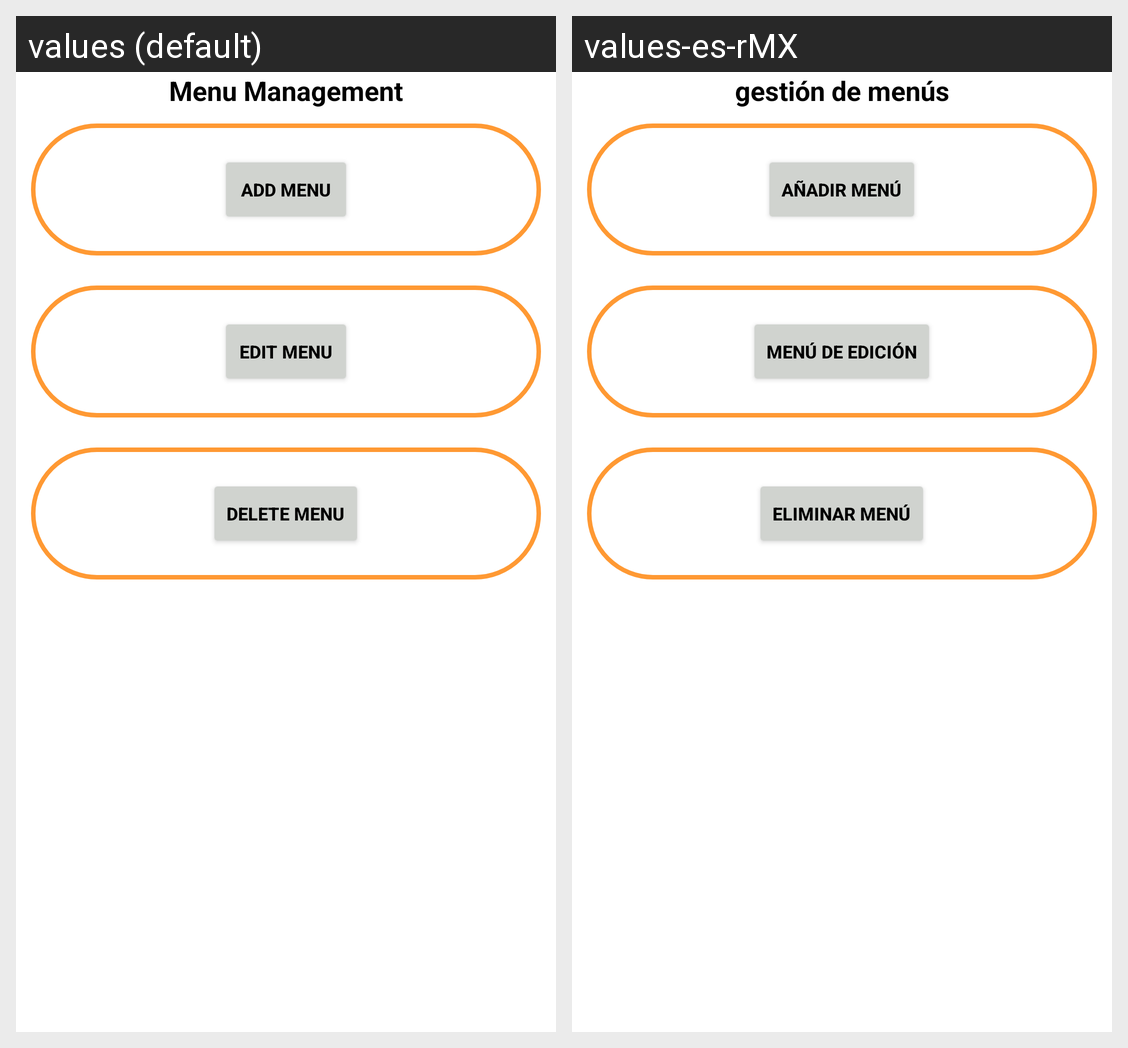

Locale-by-locale string values for the Android screen shown in this grid:
Android screen res/layout/activity_menu_management.xml rendered under 2 locales, left to right: values (default), values-es-rMX. Device: Nexus 5 (rendered at 1080×1920; each locale shown at half size, 540×960, under a caption strip naming it); theme Theme.RealtimeDatabaseReusuableCodeDoc.
Strings drawn on this screen, with the default value and each locale's value (text and hints the layout hard-codes, and strings that could not be matched under every locale, appear in the picture but are not listed):

menu_management
  values: Menu Management
  values-es-rMX: gestión de menús

add_menu
  values: Add Menu
  values-es-rMX: añadir menú

edit_menu
  values: Edit Menu
  values-es-rMX: Menú de edición

delete_menu
  values: Delete Menu
  values-es-rMX: Eliminar menú
